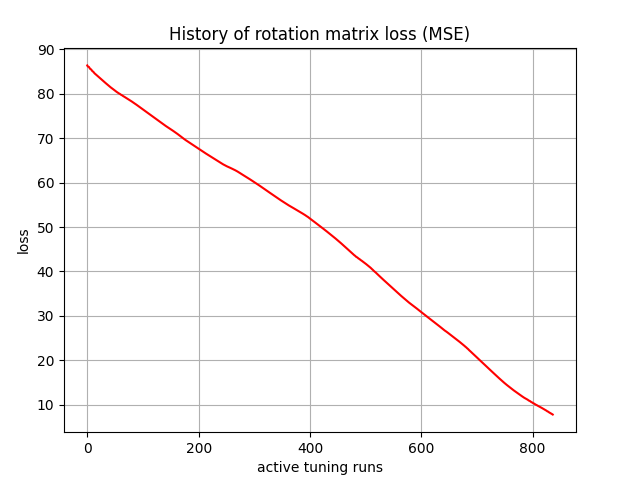

Source data for this figure (header and first rows):
, 0
0, 86.36
1, 86.11
2, 86.06
3, 86.01
4, 85.81
5, 85.61
6, 85.53
7, 85.45
8, 85.27
9, 85.1
10, 85.01
11, 84.91
12, 84.75
13, 84.59
14, 84.48
15, 84.4
16, 84.28
17, 84.14
18, 84.03
19, 83.95
20, 83.83
21, 83.7
22, 83.59
23, 83.5
24, 83.38
25, 83.26
26, 83.15
27, 83.05
28, 82.94
29, 82.82
30, 82.71
31, 82.61
32, 82.5
33, 82.39
34, 82.28
35, 82.17
36, 82.06
37, 81.95
38, 81.84
39, 81.74
40, 81.63
41, 81.52
42, 81.43
43, 81.35
44, 81.24
45, 81.14
46, 81.05
47, 80.96
48, 80.86
49, 80.76
50, 80.67
51, 80.58
52, 80.48
53, 80.39
54, 80.3
55, 80.21
56, 80.12
57, 80.05
58, 80
59, 79.91
... 777 more rows
